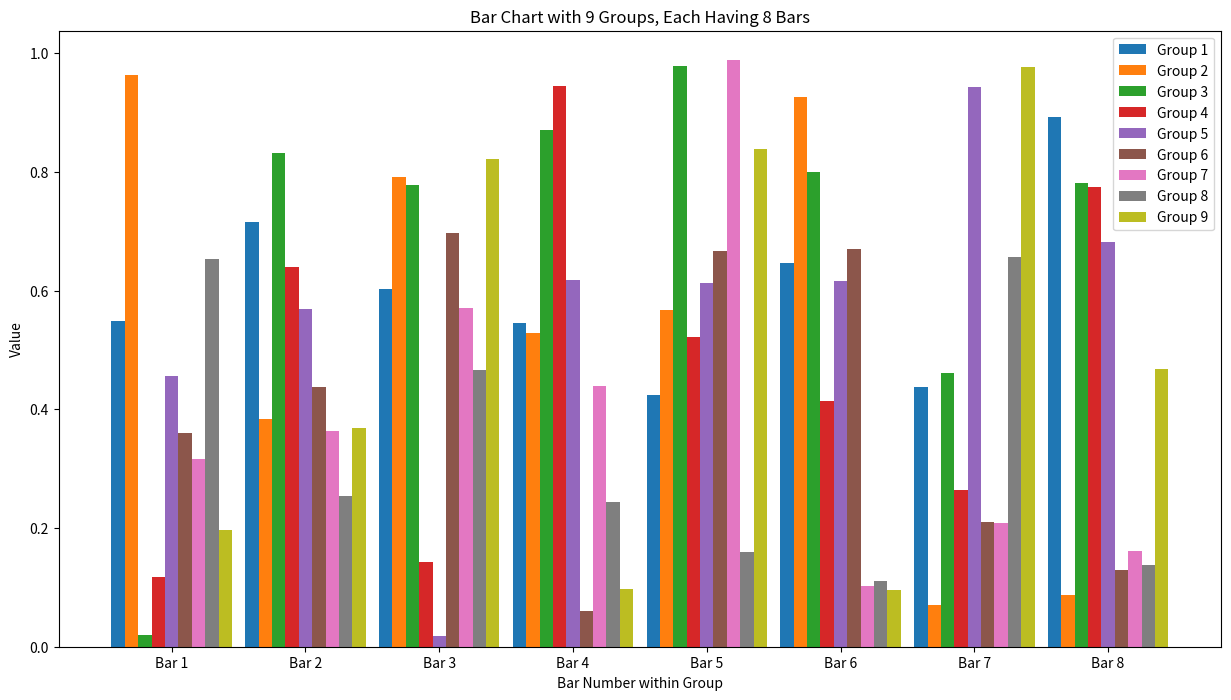

This chart was generated by the following Python code:
import matplotlib.pyplot as plt
import numpy as np

# 设置数据
groups = 9
bars_per_group = 8

# 生成随机数据
np.random.seed(0)
data = np.random.rand(groups, bars_per_group)

# 生成一个足够大的图形
plt.figure(figsize=(15, 8))

# 创建柱形图
bar_width = 0.1
for i in range(groups):
    plt.bar(np.arange(bars_per_group) + i*bar_width, data[i], width=bar_width, label=f'Group {i+1}')

# 添加图例
plt.legend()

# 设置坐标轴标签
plt.xlabel('Bar Number within Group')
plt.ylabel('Value')
plt.title('Bar Chart with 9 Groups, Each Having 8 Bars')

# 调整 x 轴刻度，以清晰显示每组的标签
plt.xticks(np.arange(bars_per_group) + bar_width*(groups-1)/2, [f'Bar {i+1}' for i in range(bars_per_group)])

# 显示图形
plt.show()
